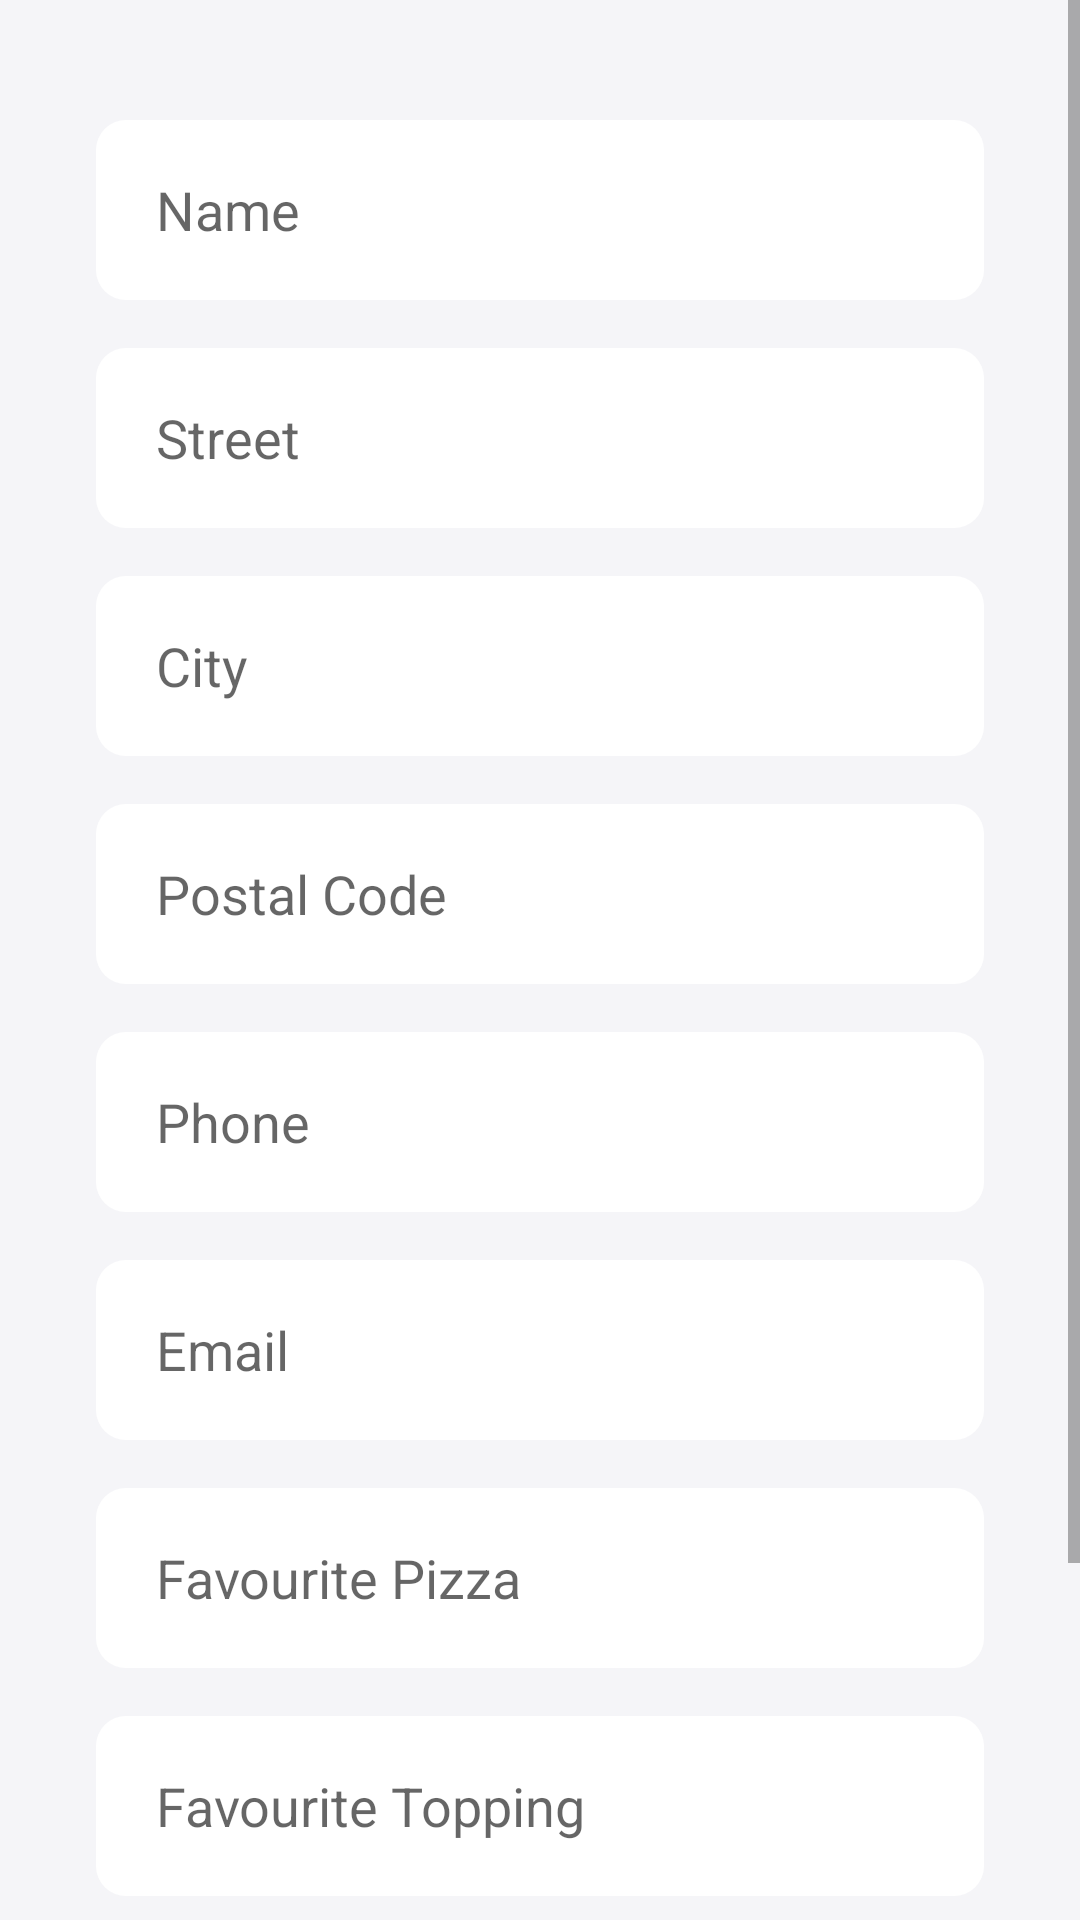

Layout XML and referenced resources for this Android screen:
<!-- AndroidManifest.xml: application theme Theme.SupremVanam_COMP304Sec002_Lab2 -->
<!-- res/layout/activity_customer_details.xml -->
<?xml version="1.0" encoding="utf-8"?>
<ScrollView
    android:layout_width="match_parent"
    android:layout_height="wrap_content"
    xmlns:android="http://schemas.android.com/apk/res/android"
    xmlns:app="http://schemas.android.com/apk/res-auto"
    xmlns:tools="http://schemas.android.com/tools"
    android:fillViewport="true">


    <androidx.constraintlayout.widget.ConstraintLayout

        android:layout_width="match_parent"
        android:layout_height="wrap_content"
        android:background="#F5F5F8"
        tools:context=".CustomerDetailsActivity">


        <EditText
            android:id="@+id/customerName"
            android:layout_width="match_parent"
            android:layout_height="60dp"
            android:layout_marginStart="32dp"
            android:layout_marginTop="40dp"
            android:layout_marginEnd="32dp"
            android:background="@drawable/custom_text_view"
            android:ems="10"
            android:hint="@string/str_name"
            android:importantForAutofill="no"
            android:inputType="textPersonName"
            app:layout_constraintEnd_toEndOf="parent"
            app:layout_constraintHorizontal_bias="0.0"
            app:layout_constraintStart_toStartOf="parent"
            app:layout_constraintTop_toTopOf="parent" />

        <EditText
            android:id="@+id/customerStreet"
            android:layout_width="0dp"
            android:layout_height="60dp"
            android:layout_marginTop="16dp"
            android:background="@drawable/custom_text_view"
            android:ems="10"
            android:hint="@string/str_street"
            android:importantForAutofill="no"
            android:inputType="text"
            app:layout_constraintEnd_toEndOf="@+id/customerName"
            app:layout_constraintStart_toStartOf="@+id/customerName"
            app:layout_constraintTop_toBottomOf="@+id/customerName" />

        <EditText
            android:id="@+id/customerCity"
            android:layout_width="0dp"
            android:layout_height="60dp"
            android:layout_marginTop="16dp"
            android:background="@drawable/custom_text_view"
            android:ems="10"
            android:hint="@string/str_city"
            android:importantForAutofill="no"
            android:inputType="text"
            app:layout_constraintEnd_toEndOf="@+id/customerStreet"
            app:layout_constraintStart_toStartOf="@+id/customerStreet"
            app:layout_constraintTop_toBottomOf="@+id/customerStreet" />

        <EditText
            android:id="@+id/customerPostalCode"
            android:layout_width="0dp"
            android:layout_height="60dp"
            android:layout_marginTop="16dp"
            android:background="@drawable/custom_text_view"
            android:ems="10"
            android:hint="@string/str_postal_code"
            android:importantForAutofill="no"
            android:inputType="textPostalAddress"
            app:layout_constraintEnd_toEndOf="@+id/customerCity"
            app:layout_constraintStart_toStartOf="@+id/customerCity"
            app:layout_constraintTop_toBottomOf="@+id/customerCity" />

        <EditText
            android:id="@+id/customerPhone"
            android:layout_width="0dp"
            android:layout_height="60dp"
            android:layout_marginTop="16dp"
            android:background="@drawable/custom_text_view"
            android:ems="10"
            android:hint="@string/str_phone"
            android:importantForAutofill="no"
            android:inputType="phone"
            app:layout_constraintEnd_toEndOf="@+id/customerPostalCode"
            app:layout_constraintStart_toStartOf="@+id/customerPostalCode"
            app:layout_constraintTop_toBottomOf="@+id/customerPostalCode" />

        <EditText
            android:id="@+id/customer_email"
            android:layout_width="0dp"
            android:layout_height="60dp"
            android:layout_marginTop="16dp"
            android:background="@drawable/custom_text_view"
            android:ems="10"
            android:hint="@string/str_email"
            android:importantForAutofill="no"
            android:inputType="textEmailAddress"
            app:layout_constraintEnd_toEndOf="@+id/customerPhone"
            app:layout_constraintStart_toStartOf="@+id/customerPhone"
            app:layout_constraintTop_toBottomOf="@+id/customerPhone" />

        <EditText
            android:id="@+id/customerFavPizza"
            android:layout_width="0dp"
            android:layout_height="60dp"
            android:layout_marginTop="16dp"
            android:background="@drawable/custom_text_view"
            android:ems="10"
            android:hint="@string/str_favourite_pizza"
            android:importantForAutofill="no"
            android:inputType="text"
            app:layout_constraintEnd_toEndOf="@+id/customer_email"
            app:layout_constraintStart_toStartOf="@+id/customer_email"
            app:layout_constraintTop_toBottomOf="@+id/customer_email" />

        <EditText
            android:id="@+id/customerFavTopping"
            android:layout_width="0dp"
            android:layout_height="60dp"
            android:layout_marginTop="16dp"
            android:background="@drawable/custom_text_view"
            android:ems="10"
            android:hint="@string/str_favourite_topping"
            android:importantForAutofill="no"
            android:inputType="text"
            app:layout_constraintEnd_toEndOf="@+id/customerFavPizza"
            app:layout_constraintStart_toStartOf="@+id/customerFavPizza"
            app:layout_constraintTop_toBottomOf="@+id/customerFavPizza" />

        <TextView
            android:id="@+id/customer_totalPrice"
            android:layout_width="wrap_content"
            android:layout_height="wrap_content"
            android:layout_marginTop="32dp"
            android:fontFamily="@font/cmgsans_regular"
            android:text="@string/str_total_price_12_49"
            android:textColor="@color/black"
            android:textSize="25sp"
            app:layout_constraintEnd_toEndOf="@+id/customerFavTopping"
            app:layout_constraintStart_toStartOf="@+id/customerFavTopping"
            app:layout_constraintTop_toBottomOf="@+id/customerFavTopping" />

        <Button
            android:id="@+id/customer_nextButton"
            android:layout_width="349dp"
            android:layout_height="55dp"
            android:layout_marginTop="16dp"
            android:layout_marginBottom="32dp"
            android:background="@drawable/custom_button_main"
            android:fontFamily="@font/cmgsans_medium"
            android:onClick="customerCheckoutClicked"
            android:text="@string/str_next"
            android:textSize="17sp"
            app:layout_constraintBottom_toBottomOf="parent"

            app:layout_constraintEnd_toEndOf="@+id/customer_totalPrice"
            app:layout_constraintStart_toStartOf="@+id/customer_totalPrice"
            app:layout_constraintTop_toBottomOf="@+id/customer_totalPrice" />


    </androidx.constraintlayout.widget.ConstraintLayout>


</ScrollView>
<!-- resources referenced by this layout -->
<resources>
  <color name="black">#FF000000</color>
  <!-- drawable custom_button_main (drawable) -->
  <?xml version="1.0" encoding="utf-8"?>
  <shape xmlns:android="http://schemas.android.com/apk/res/android" android:shape="rectangle">
  <solid android:color="@color/white"/>
      <corners android:radius="20sp"/>
  </shape>
  <!-- drawable custom_text_view (drawable) -->
  <?xml version="1.0" encoding="utf-8"?>
  <selector xmlns:android="http://schemas.android.com/apk/res/android">
  
      <item android:state_enabled="true" android:state_focused="true">
          <shape android:shape="rectangle">
              <solid android:color="@color/white" />
              <corners android:radius="10dp" />
              <stroke android:color="@color/primary" android:width="1dp"/>
              <padding android:left="20dp" android:right="10dp" />
          </shape>
      </item>
  
      <item android:state_enabled="true">
          <shape android:shape="rectangle">
              <padding
                  android:bottom="1dp"
                  android:left="1dp"
                  android:right="1dp"
                  android:top="1dp" />
              <solid android:color="@color/white" />
              <corners android:radius="10dp" />
  
          </shape>
      </item>
  
  
  </selector>
  <string name="str_city">City</string>
  <string name="str_email">Email</string>
  <string name="str_favourite_pizza">Favourite Pizza</string>
  <string name="str_favourite_topping">Favourite Topping</string>
  <string name="str_name">Name</string>
  <string name="str_next">Next</string>
  <string name="str_phone">Phone</string>
  <string name="str_postal_code">Postal Code</string>
  <string name="str_street">Street</string>
  <string name="str_total_price_12_49">Total Price: $12.49</string>
  <style name="Theme.SupremVanam_COMP304Sec002_Lab2" parent="Theme.MaterialComponents.DayNight.NoActionBar.Bridge">
          
          <item name="colorPrimary">@color/purple_500</item>
          <item name="colorPrimaryVariant">@color/primary</item>
          <item name="colorOnPrimary">@color/white</item>
          
          <item name="colorSecondary">@color/teal_200</item>
          <item name="colorSecondaryVariant">@color/teal_700</item>
          <item name="colorOnSecondary">@color/black</item>
          
          <item name="android:statusBarColor" tools:targetApi="l">?attr/colorPrimaryVariant</item>
          
      </style>
  <color name="white">#FFFFFFFF</color>
  <color name="primary">#FF4B3A</color>
  <color name="purple_500">#FF6200EE</color>
  <color name="teal_200">#FF03DAC5</color>
  <color name="teal_700">#FF018786</color>
</resources>
